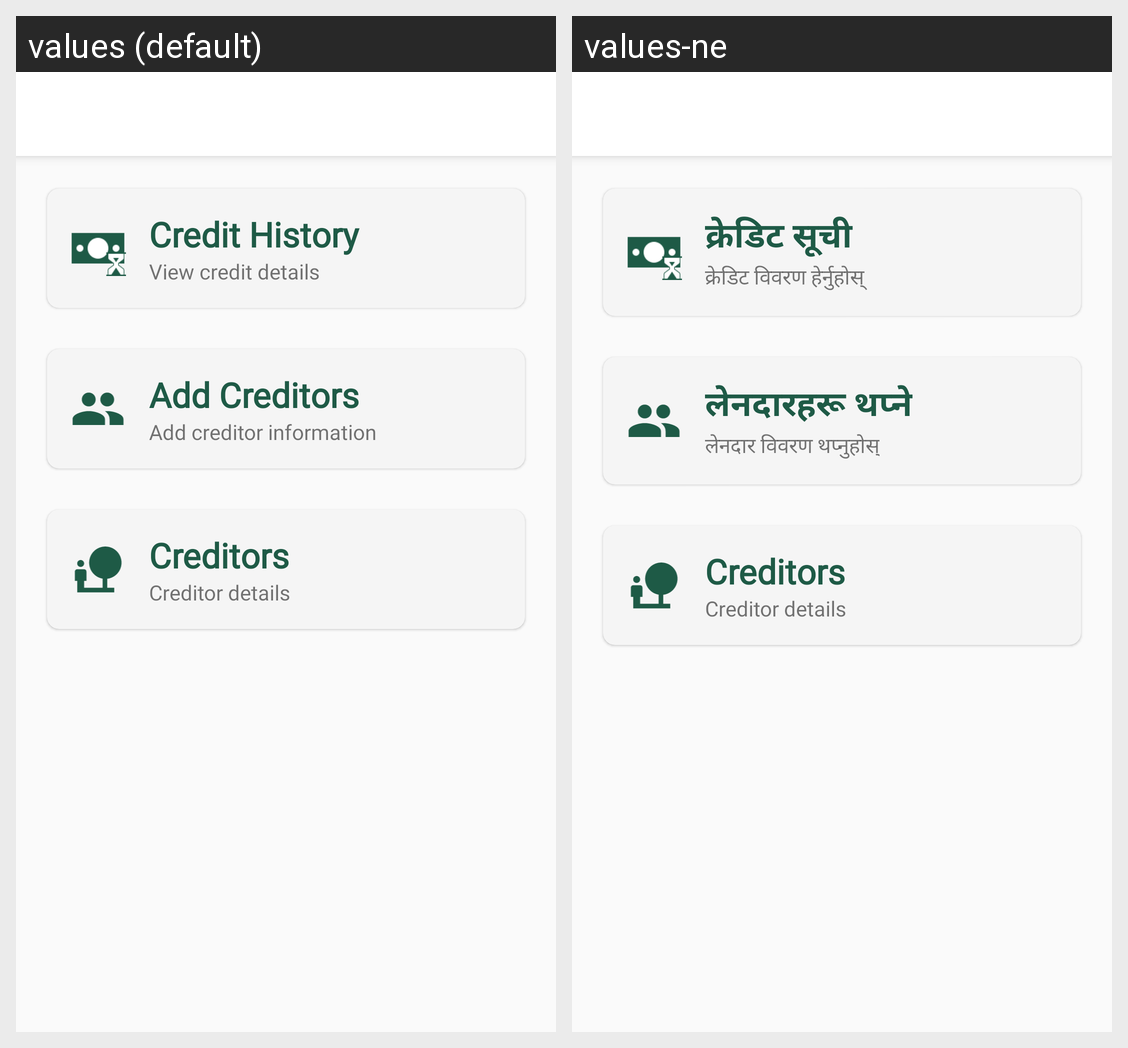

Here is an Android app screen in its default locale and in the app's own translations. Write out the translated-string differences for the strings that appear on this screen.
Android screen res/layout/activity_credit.xml rendered under 2 locales, left to right: values (default), values-ne. Device: Nexus 5 (rendered at 1080×1920; each locale shown at half size, 540×960, under a caption strip naming it); theme AppTheme.
Strings drawn on this screen, with the default value and each locale's value (text and hints the layout hard-codes, and strings that could not be matched under every locale, appear in the picture but are not listed):

credit_history
  values: Credit History
  values-ne: क्रेडिट सूची 

view_credit_details
  values: View credit details
  values-ne: क्रेडिट विवरण हेर्नुहोस् 

add_creditors
  values: Add Creditors
  values-ne: लेनदारहरू थप्ने

add_creditor_details
  values: Add creditor information
  values-ne: लेनदार विवरण थप्नुहोस्
